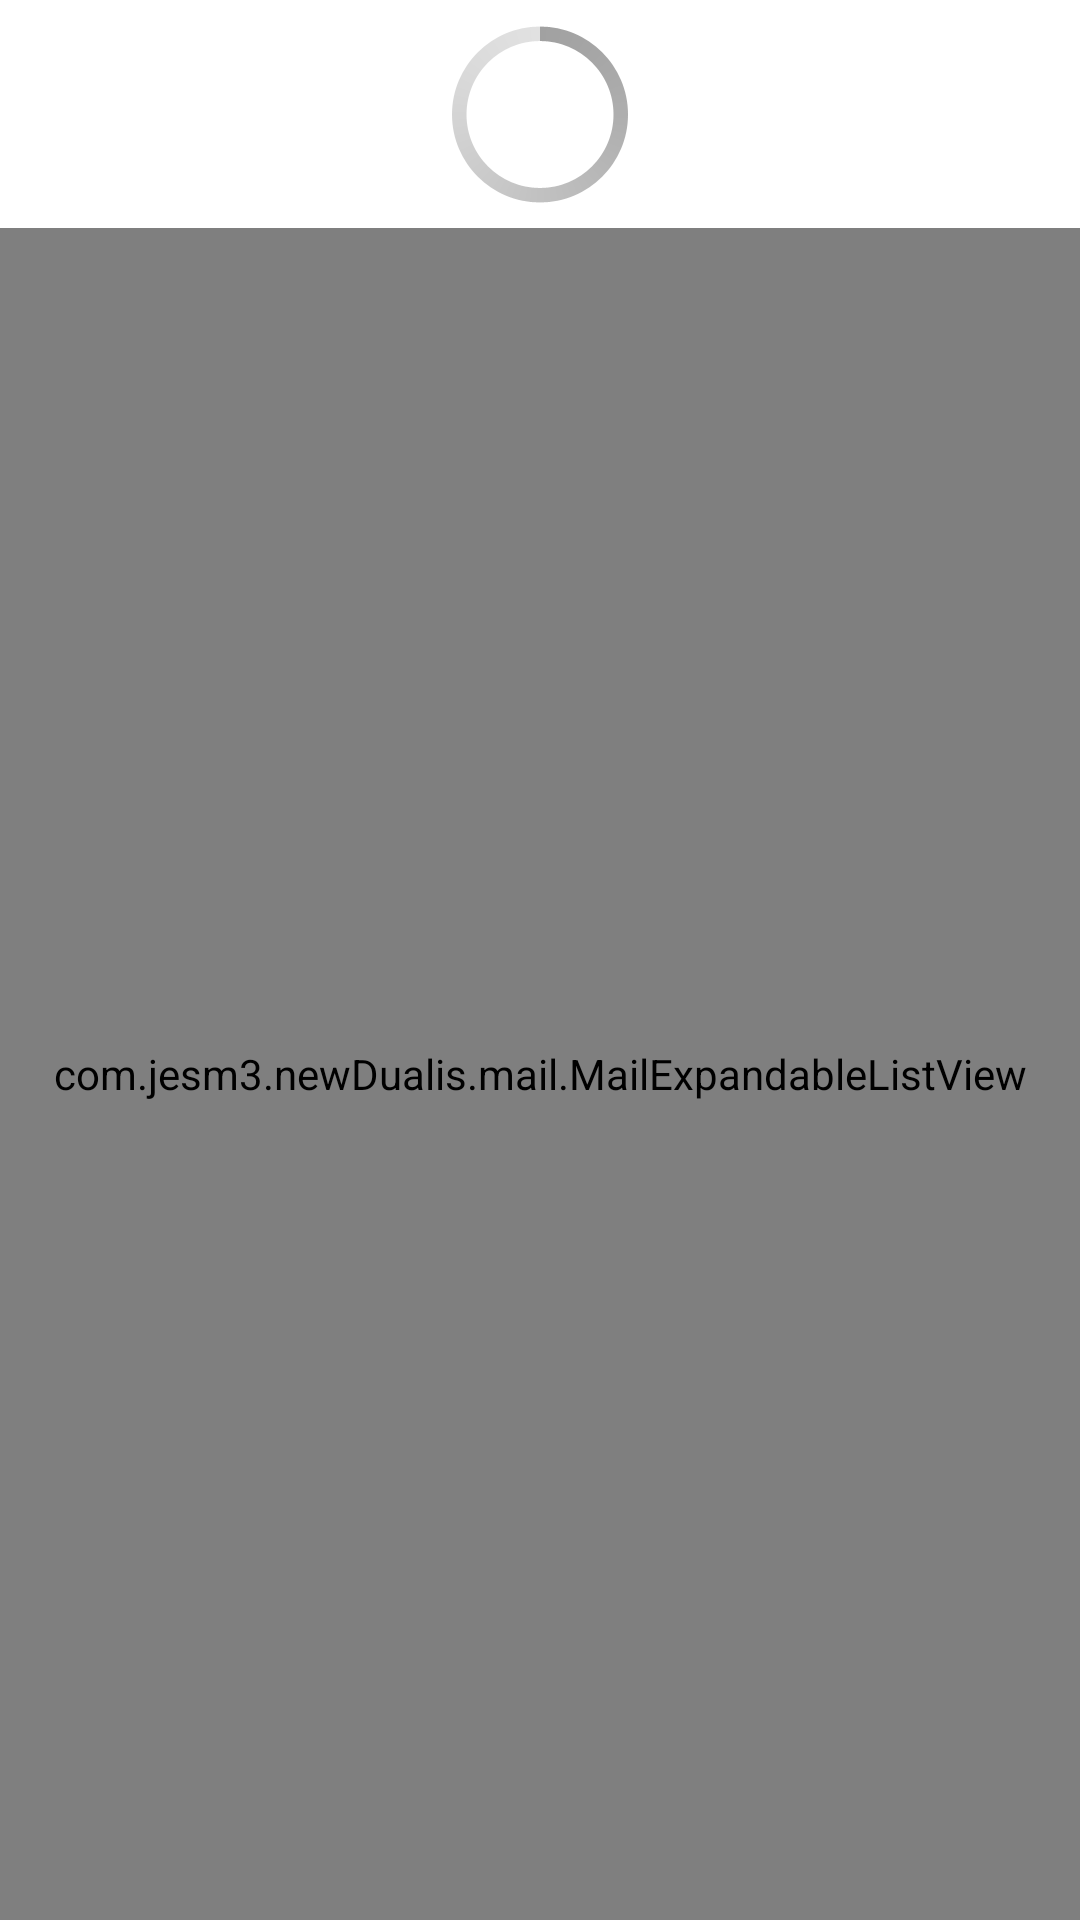

Layout XML and referenced resources for this Android screen:
<!-- AndroidManifest.xml: application theme AppTheme -->
<!-- res/layout/mail_main.xml -->
<?xml version="1.0" encoding="utf-8"?>

<LinearLayout xmlns:android="http://schemas.android.com/apk/res/android"
    android:layout_width="wrap_content"
    android:layout_height="fill_parent"
    android:orientation="vertical" >

    <LinearLayout
        android:layout_width="match_parent"
        android:layout_height="wrap_content"
        android:gravity="center_horizontal" >

        <ProgressBar
            android:id="@+id/mailProgressBar"
            style="?android:attr/progressBarStyleLarge"
            android:layout_width="wrap_content"
            android:layout_height="wrap_content" />
    </LinearLayout>
    
	<com.jesm3.newDualis.mail.MailExpandableListView
	    android:id="@+id/mailExpandView"
	    android:layout_width="match_parent"
	    android:layout_height="match_parent" 
	    android:overScrollHeader="@drawable/arrow_up">
	</com.jesm3.newDualis.mail.MailExpandableListView>

</LinearLayout>
<!-- resources referenced by this layout -->
<resources>
  <!-- drawable arrow_up: png bitmap (drawable-xhdpi, 1810 bytes) -->
  <style name="AppTheme" parent="AppBaseTheme">
          
      </style>
  <style name="AppBaseTheme" parent="android:Theme.Holo.Light">
          
      </style>
</resources>
